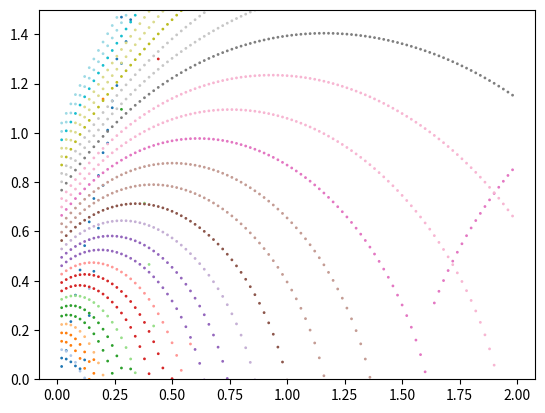
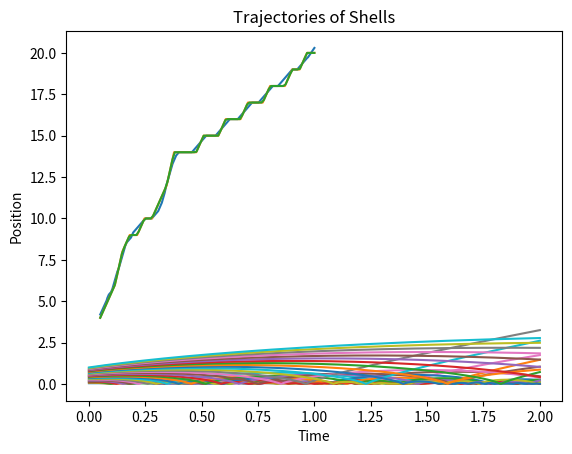
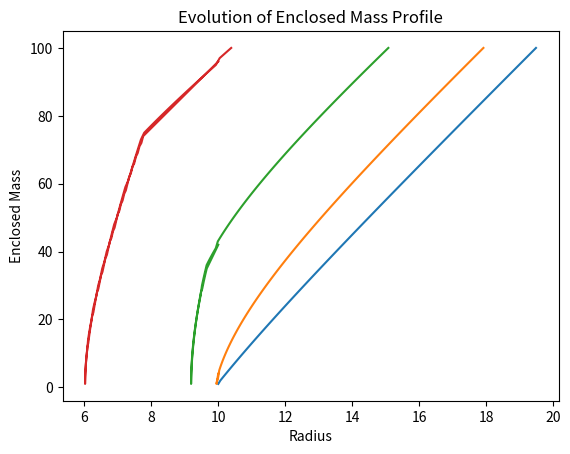

Source code (Python) for these figures, in order:
#%%
import numpy as np
import matplotlib.pyplot as plt
from matplotlib import cm
import pandas as pd


#%%
TotMass = 30
NumShells = 30
shellMass = TotMass/NumShells
pos = np.linspace(.05,1,NumShells)
Hi = 2 # hubble flow
vel = pos*Hi
col = cm.tab20(np.linspace(0,1,NumShells))
t=0

fig, ax = plt.subplots(1,)

TotalTime = 2
dt=.02

Nsteps = int(TotalTime//dt)
for i in range(0,Nsteps):
    t+=dt
    # accel = -shellMass*(pos[:,None]<pos[None]).sum(axis=0)/(pos+1e-2)**2/1e1 # acceleration due to gravity
    accel = -shellMass*(np.tanh(pos[None]-pos[:,None])+1).sum(axis=0)/2/(pos+1e-2)**2/1e1 # acceleration due to gravity
    accel += .05/pos**3 #angular momentum term
    pos += vel*dt
    vel += accel*dt
    #For shells crossing through the centre:
    # vel *= np.sign(pos)
    # pos = np.abs(pos)
    
    
    ax.scatter(pos*0+t,pos,c=col,s=1)

ax.set_ylim(0,1.5)

plt.show()


#%%
def thick_shell_prof(x,size=1):
    x/=size
    return np.where(np.logical_and(x >= -1, x <= 1), (1 + x)/2, (x>1).astype(np.int16))
    # return np.arctan(x)/np.pi+1/2

# Alternate implementation using scipy integrate for faster vectorized computation and robust methods
import numpy as np
import matplotlib.pyplot as plt
from scipy.integrate import solve_ivp

def Mbh(r,size):
    return np.where(np.logical_and(r >= 0, r <= size), r/size, (r>size).astype(np.int16))
    # np.heaviside(0.1-r,1)
    
first = 1

def shell_evolve(t, y, shell_mass):
    """
    Function representing the gravitational force+ acting on each shell.
    """
    N = len(y) // 2
    pos = y[:N]  # Positions of shells
    vel = y[N:]  # Velocities of shells
    
    posprof = pos[:,None]
    posprof.sort()
    global first
    if first: print(posprof); first=0
    # accel = -shell_mass * np.sum((pos[:, None] < pos[None]), axis=0) / (pos)**2 / 1e1
    mass_enc = shell_mass * np.sum(thick_shell_prof(pos[None]-posprof,.02), axis=0) + Mbh(pos,0.1) 
    # accel = -shell_mass * (np.sum((pos[:, None] < (pos*.9)[None]), axis=0)+np.sum((pos[:, None] < (pos*1.1)[None]), axis=0))/2 / (pos+3e-4)**2 / 1e1
    accel = -mass_enc / (pos+1e-20)**2 / 1e1
    accel += .005 / pos**3  # Additional acceleration terms due to angular momentum (if needed)
    
    # For shells crossing through the center:
    # vel *= np.sign(pos)
    # pos = np.abs(pos)
    
    return np.concatenate([vel, accel])

# Initial conditions
TotMass = 30
NumShells = 30
shell_mass = TotMass / NumShells
pos0 = np.linspace(.05, 1, NumShells)
vel0 = pos0 * 2  # Initial velocities from Hubble flow

# Pack initial conditions
y0 = np.concatenate([pos0, vel0])

# Time span
TotalTime = 2
t_span = (0, TotalTime)

# Solve the ODE
sol = solve_ivp(lambda t, y: shell_evolve(t, y, shell_mass), t_span, y0, method='Radau', rtol=1e-7, max_step=0.001)



#%% Plot the trajectories
plt.figure()
plt.plot(sol.t, sol.y[:NumShells].T)
plt.xlabel('Time')
plt.ylabel('Position')
plt.title('Trajectories of Shells')
# plt.ylim(0,2)
plt.show()



#%%
from scipy.signal import savgol_filter
pos = sol.y[:NumShells,1500]
posint = np.linspace(.05, 1, NumShells*10)
plt.plot(posint,savgol_filter(shell_mass * np.sum(thick_shell_prof(posint[None]-pos[:,None],.0002), axis=0),20,1))

#%%
pos = sol.y[:NumShells,1500]
from scipy.interpolate import interp1d
Mfn = interp1d(pos0,shell_mass * np.sum(thick_shell_prof(pos0[None]-pos[:,None],.0002), axis=0), kind=1)
plt.plot(pos0,shell_mass * np.sum(thick_shell_prof(pos0[None]-pos[:,None],.0002), axis=0))
posint = np.linspace(.05, 1, NumShells*3)
plt.plot(posint,Mfn(posint))










#%%
# Constants
G = 6.67430e-11  # Gravitational constant
dt = 1e6  # Time step
total_time = 1e9  # Total simulation time
num_shells = 100  # Number of shells
shell_mass = 1e20  # Initial mass of each shell


class SphericalAccretion:
    def __init__(self, r_min, r_max, num_points, initial_mass_profile):
        self.r_min = r_min
        self.r_max = r_max
        self.num_points = num_points
        self.initial_mass_profile = initial_mass_profile
        
        self.dr = (r_max - r_min) / (num_points - 1)
        self.r = np.linspace(r_min, r_max, num_points)
        self.velocities = np.zeros_like(self.r)

    def calculate_gravity(self):
        gravitational_force = np.zeros_like(self.r)
        for i in range(1, self.num_points):
            r_shell = self.r[i]
            mass_enclosed = self.mass_profile[i]
            gravitational_force[i] = mass_enclosed / r_shell**2
        return gravitational_force

    def calculate_mass_profile(self):
        new_mass_profile = np.zeros_like(self.r)
        for i in range(self.num_points):
            new_mass_profile[i] = np.sum(self.initial_mass_profile[self.r <= self.r[i]])
        return new_mass_profile

    def calculate_velocities(self, dt):
        for i in range(1, self.num_points):
            r_shell = self.r[i]
            force = -self.mass_profile[i] / r_shell**2
            self.velocities[i] += force * dt

    def update_positions(self, dt):
        self.r += self.velocities * dt

    def run_simulation(self, total_time, dt):
        num_steps = int(total_time / dt)
        for step in range(num_steps):
            self.mass_profile = self.calculate_mass_profile()
            gravitational_force = self.calculate_gravity()
            self.calculate_velocities(dt)
            self.update_positions(dt)

    def plot_mass_profile(self, ax):
        ax.plot(self.r, self.mass_profile)
        ax.set_xlabel('Radius')
        ax.set_ylabel('Enclosed Mass')
        ax.set_title('Evolution of Enclosed Mass Profile')

# Example usage:
r_min = 10
r_max = 20
num_points = 100
initial_mass_profile = np.ones(100)
# initial_mass_profile[0] = 1  # Initial mass at center
dt = 0.01
total_time = 2

fig1, ax1 = plt.subplots(1,)

accretion = SphericalAccretion(r_min, r_max, num_points, initial_mass_profile)
accretion.run_simulation(total_time, dt)
accretion.plot_mass_profile(ax1)
accretion.run_simulation(total_time, dt)
accretion.plot_mass_profile(ax1)
accretion.run_simulation(total_time, dt)
accretion.plot_mass_profile(ax1)
accretion.run_simulation(total_time, dt)
accretion.plot_mass_profile(ax1)


plt.show()
